Run: headless pygame with SDL's dummy video driver; simulated clock (each Clock.tick advances the game by its frame time, no real sleeping); random seed 0; keys injected as events and as key.get_pressed() state; no mouse input.
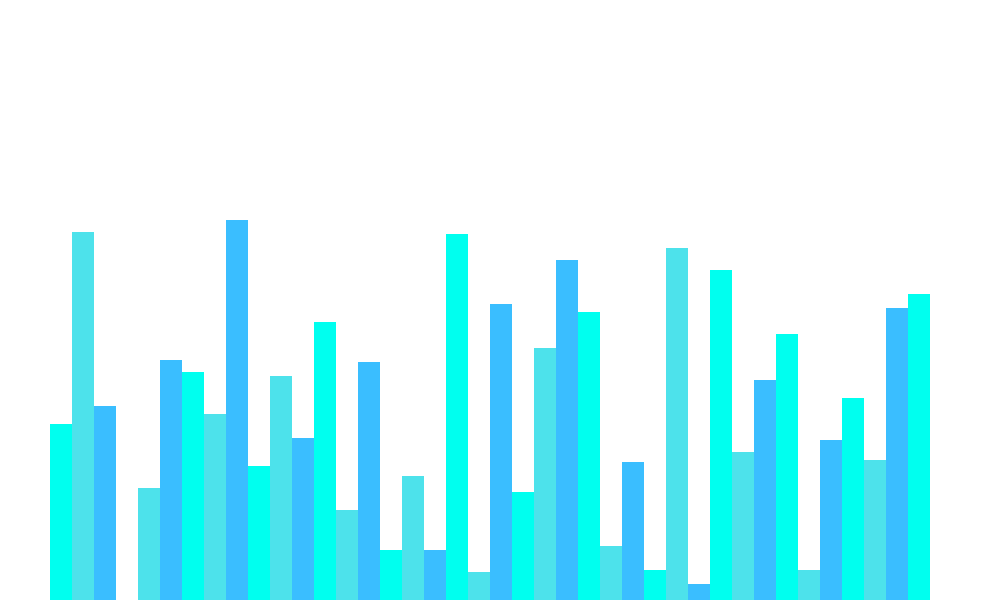
Frame 1 of 4 · flips 1–60 · no input
Frame 2 of 4 · flips 61–180 · tapped SPACE, RETURN · held RIGHT (→), D · screen unchanged from frame 1, image omitted
Frame 3 of 4 · flips 181–300 · held DOWN (↓), S · screen unchanged from frame 2, image omitted
Frame 4 of 4 · flips 301–420 · held LEFT (←), A, UP (↑), W · screen unchanged from frame 3, image omitted

The pygame program that drew these frames:

import pygame
import math as mt
import random as rd

pygame.init()


class SortingVisualizer:
    BG_COLOR = 255, 255, 255
    SIDE_MARGIN = 100
    TOP_MARGIN = 100
    BAR_COLORS = [
        (0, 255, 239),
        (77, 226, 235),
        (58, 190, 255),
        # (0, 0, 0),
        # (0, 0, 0),
        # (0, 0, 0),
    ]

    def __init__(self, width, height, lst):
        self.width = width
        self.height = height
        self.lst = lst
        self.window = pygame.display.set_mode((width, height))
        pygame.display.set_caption("Sorting Visualizer")

        self.starting_x_cordinate = self.SIDE_MARGIN // 2
        # self.starting_y_cordinate = 150
        self.max_val = max(self.lst)
        self.min_val = min(self.lst)
        self.bar_width = round((self.width - self.SIDE_MARGIN) / len(lst))
        self.bar_height = mt.floor((
            self.height - self.TOP_MARGIN) / (self.max_val - self.min_val))


def display_handler(visualizer):
    visualizer.window.fill(visualizer.BG_COLOR)
    display_array_handler(visualizer)
    pygame.display.update()


def create_array(min_val, max_val, n):
    lst = [rd.randint(min_val, max_val) for _ in range(n)]
    return lst


def display_array_handler(visualizer):
    # for i, item in range(len(visualizer.lst)):
    for i, item in enumerate(visualizer.lst):
        color = visualizer.BAR_COLORS[i % 3]
        x_coordinate = visualizer.starting_x_cordinate + i * visualizer.bar_width
        y_coordinate = visualizer.height - \
            ((item - visualizer.min_val) * visualizer.bar_height)

        pygame.draw.rect(visualizer.window, color, (x_coordinate,
                         y_coordinate, visualizer.bar_width, visualizer.height))


def main_loop():
    lst = create_array(-100, 100, 40)
    isRunning = True
    visualizer = SortingVisualizer(1000, 600, lst)
    clock = pygame.time.Clock()

    while isRunning:
        clock.tick(60)
        display_handler(visualizer)

        for event in pygame.event.get():

            if event.type == pygame.QUIT:
                isRunning = False

    pygame.quit()


if __name__ == "__main__":
    main_loop()
